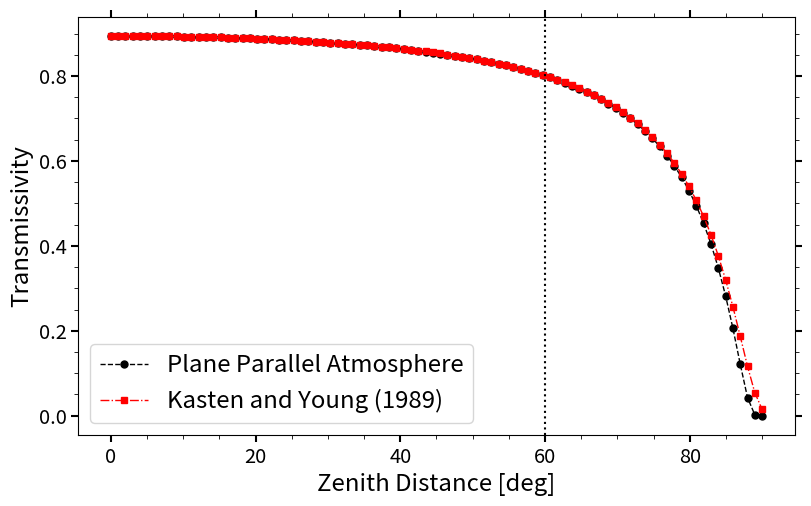

Write Python code to recreate this figure.
import numpy as np
import matplotlib as mpl
from matplotlib import pyplot as plt

zlist = np.linspace(0,90,90)
def Tp(z):
    z_rad = np.radians(z)
    m = 1/np.cos(z_rad)
    return np.exp(-0.1114*m)
def TK(z):
    z_rad = np.radians(z)
    m = 1/(np.cos(z_rad)+0.50572*np.power(96.07995-z,-1.6364))
    return np.exp(-0.1114 * m)
fig, ax = plt.subplots(figsize=(8,8*0.618), constrained_layout=True)
ax.plot(zlist,[Tp(z) for z in zlist],c='black',ls='--',marker='o',lw=1,ms=5,label='Plane Parallel Atmosphere')
ax.plot(zlist, [TK(z) for z in zlist],c='red',ls='-.',marker='s',lw=1,ms=5,label='Kasten and Young (1989)')
ax.axvline(60,c='black',ls=':')
ax.set_xlabel('Zenith Distance [deg]',fontsize='xx-large')
ax.set_ylabel('Transmissivity',fontsize='xx-large')
ax.xaxis.set_minor_locator(mpl.ticker.MultipleLocator(5))
ax.yaxis.set_minor_locator(mpl.ticker.MultipleLocator(0.05))
ax.legend(loc='best',fontsize='xx-large')
plt.tick_params(right='on', top='on', which='both')
ax.tick_params(which='major',length=5,width=1.5,labelsize='x-large')
ax.tick_params(which='minor',length=3)
plt.show()
fig.savefig('Transmissivity.png', format='png', dpi=600, bbox_inches='tight', pad_inches=0.2)
